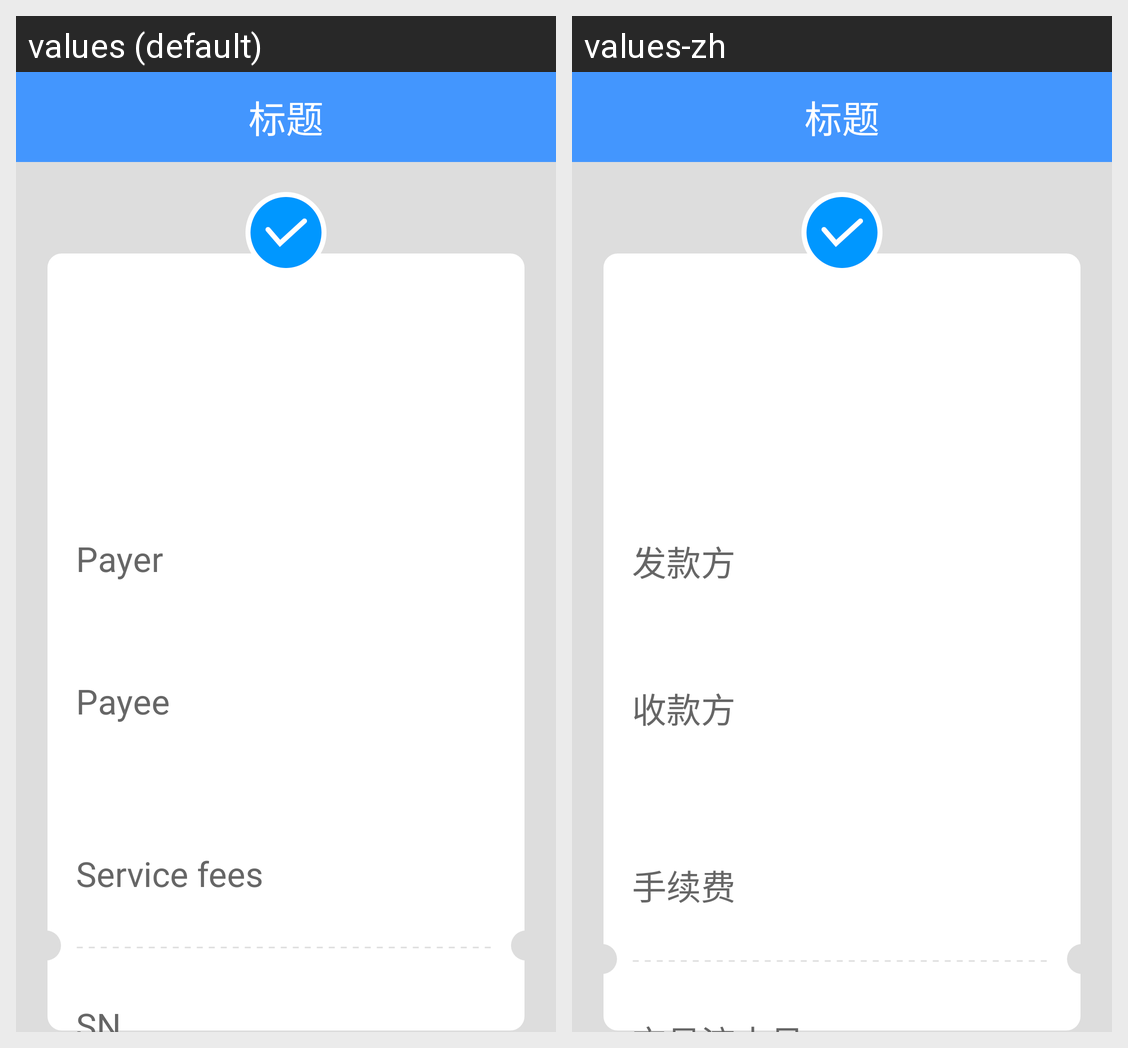

This grid shows one Android layout under two languages. Give, for every string resource on the screen, its name, the default text and each shown locale's text.
Android screen res/layout/activity_transfer_detail.xml rendered under 2 locales, left to right: values (default), values-zh. Device: Nexus 5 (rendered at 1080×1920; each locale shown at half size, 540×960, under a caption strip naming it); theme themeSetting.
Strings drawn on this screen, with the default value and each locale's value (text and hints the layout hard-codes, and strings that could not be matched under every locale, appear in the picture but are not listed):

paying_side
  values: Payer
  values-zh: 发款方

receving_side
  values: Payee
  values-zh: 收款方

fee
  values: Service fees
  values-zh: 手续费
